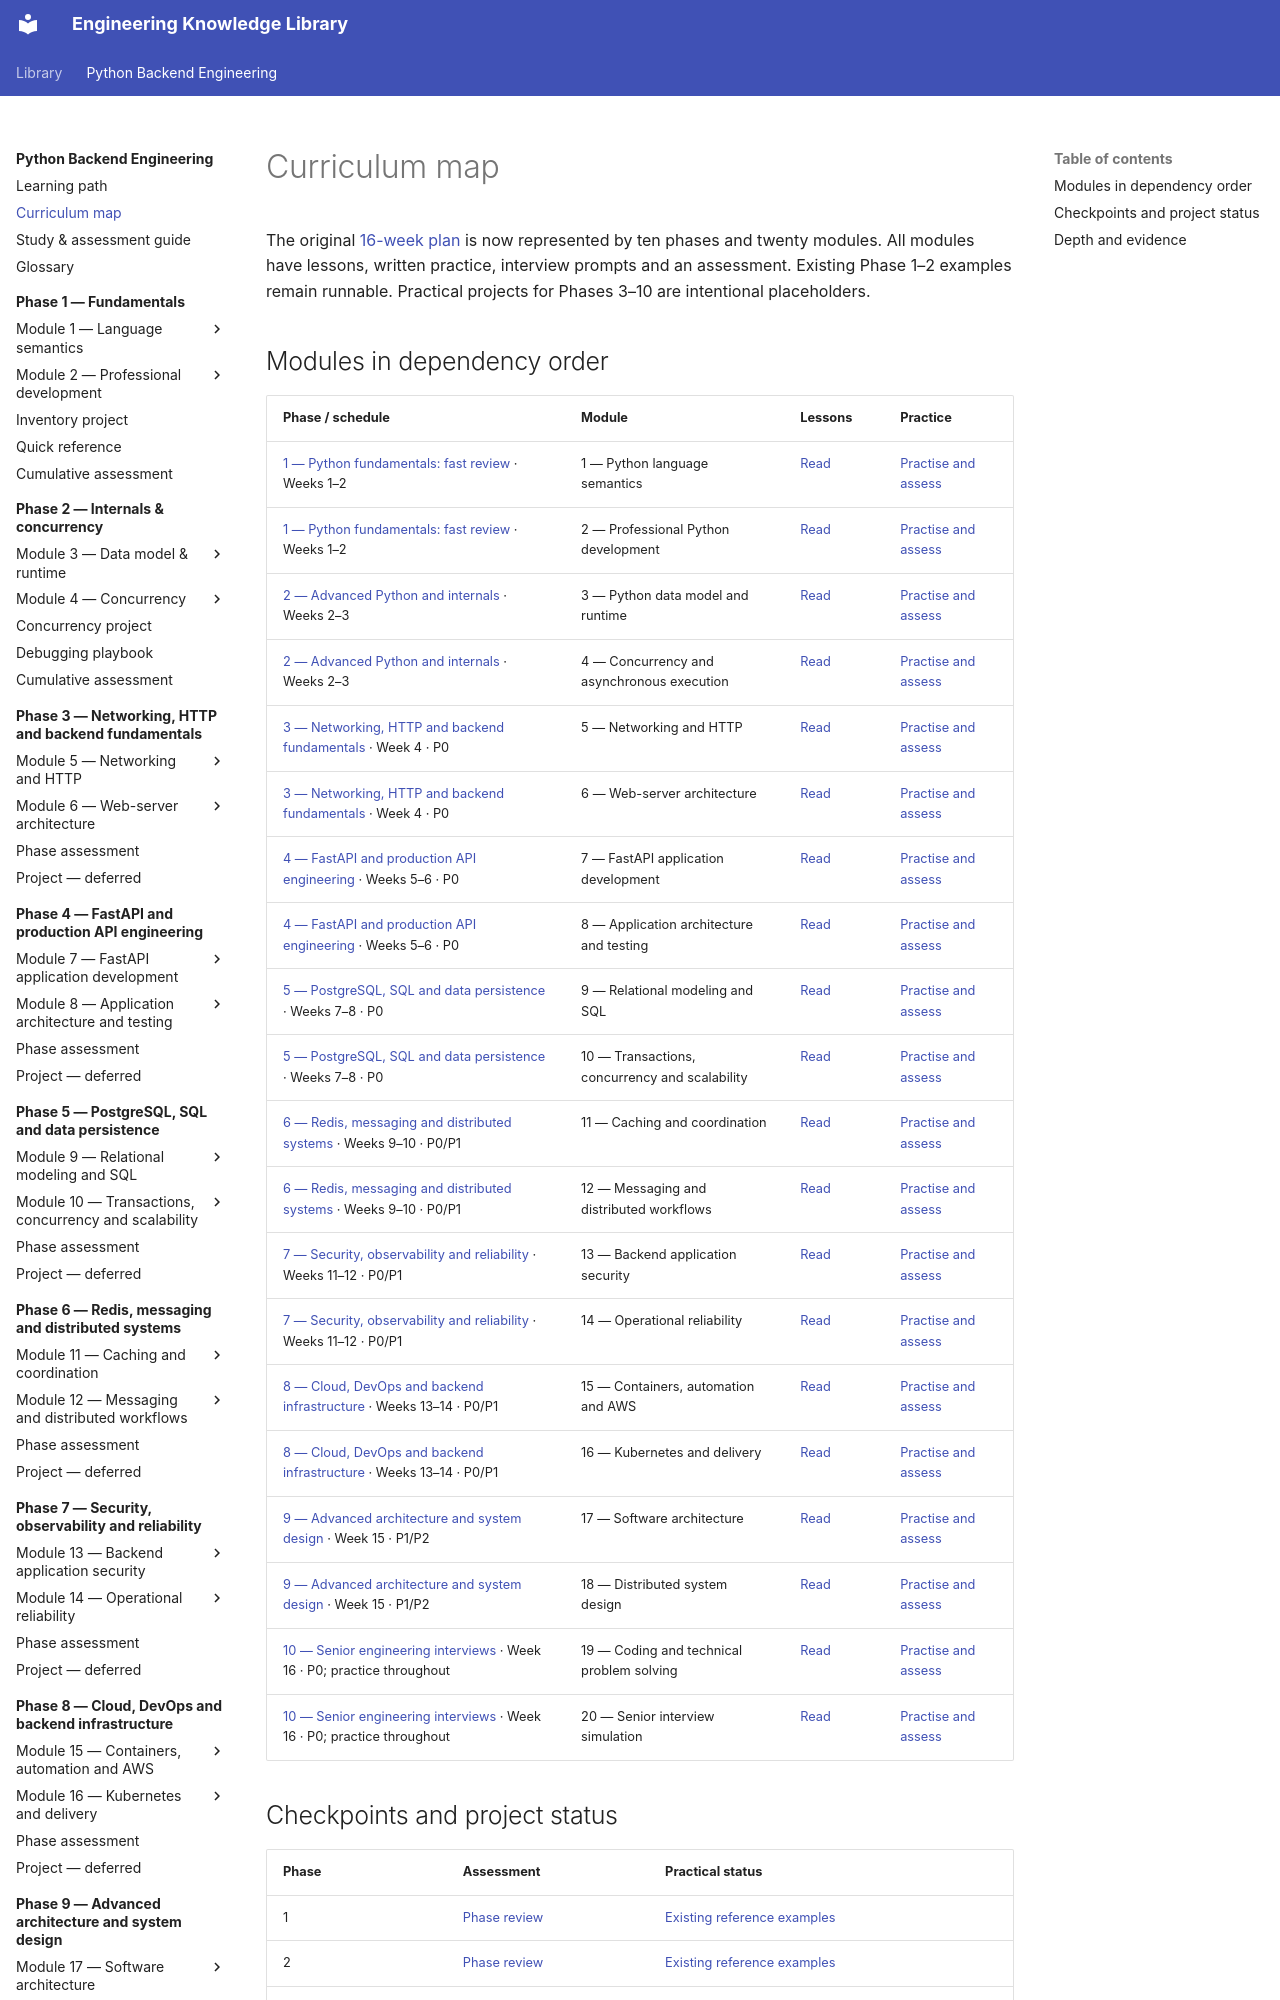

repository: NazarbayND/knowledgebase · page: python-backend-engineering/curriculum-map/index.html · generator: mkdocs

# Curriculum map

The original [16-week plan](course-plan.md) is now represented by ten phases and
twenty modules. All modules have lessons, written practice, interview prompts and
an assessment. Existing Phase 1–2 examples remain runnable. Practical projects
for Phases 3–10 are intentional placeholders.
